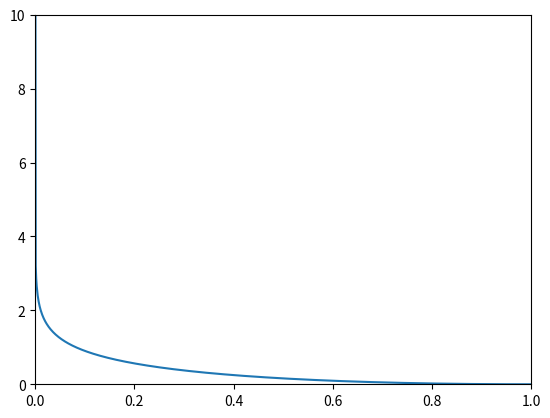

The script that saved this image:
import matplotlib.pyplot as plt
import numpy as np


class Plot:
    """
    Plot class for 'Chaser' and 'Victim'
    *if x == 0 than object is Victim
    *if x !=  than object is Chaser
    """

    def __init__(self, x, y, speed: int):
        self.x = x
        self.y = y
        self.speed = speed


def find_path(victim: Plot, chaser: Plot):
    xd = np.arange(-1, 2, 0.001)
    k = victim.speed / chaser.speed
    if k != 1:
        y = np.array(
            list([0.5 * (((x ** (k + 1)) / (k + 1)) - ((x ** (1 - k)) / (1 - k))) + chaser.y - 0.5 *
                  (((chaser.x ** (k + 1)) * (1 - k) - (chaser.x ** (1 - k)) * (k + 1)) / ((k + 1) * (1 - k)))]
                 for x in xd))

    else:
        y = np.array(
            list([
                     x ** 2 / 4 - 0.5 * np.log(x) + chaser.y - chaser.x ** 2 / 4 + 0.5 * np.log(chaser.x)
                 ] for x in xd)
        )
    plt.plot(xd, y)


if __name__ == "__main__":
    a = Plot(0, 0, 5)
    p = Plot(1, 0, 5)
    plt.axis([0, p.x, 0, 10])
    find_path(a, p)
    plt.show()
